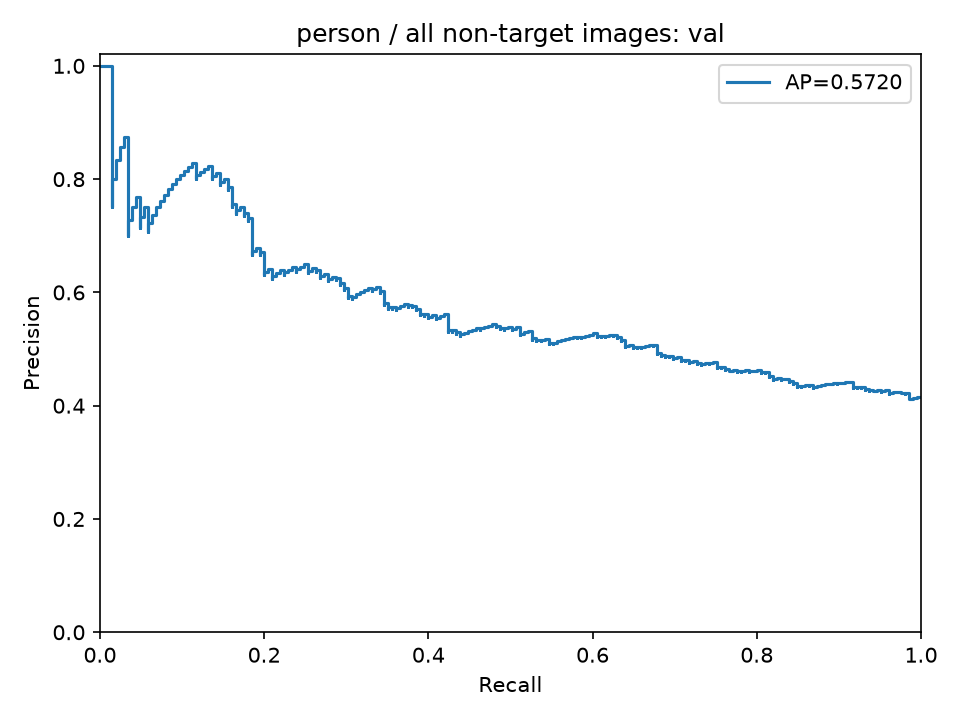

Values plotted in this chart, from the file beside it:
precision, recall, threshold
0.415, 1.0, 0.1673
0.4138, 0.9951, 0.168
0.4126, 0.9902, 0.1684
0.4114, 0.9854, 0.1686
0.4122, 0.9854, 0.17
0.4131, 0.9854, 0.172
0.4139, 0.9854, 0.1734
0.4148, 0.9854, 0.1764
0.4156, 0.9854, 0.1765
0.4165, 0.9854, 0.1776
0.4174, 0.9854, 0.1776
0.4182, 0.9854, 0.1786
0.4191, 0.9854, 0.1807
0.42, 0.9854, 0.1807
0.4208, 0.9854, 0.1812
0.4217, 0.9854, 0.1814
0.4205, 0.9805, 0.1815
0.4214, 0.9805, 0.1821
0.4223, 0.9805, 0.1824
0.4232, 0.9805, 0.1827
0.4219, 0.9756, 0.1833
0.4228, 0.9756, 0.1834
0.4237, 0.9756, 0.1837
0.4246, 0.9756, 0.1837
0.4234, 0.9707, 0.1846
0.4222, 0.9659, 0.1846
0.4209, 0.961, 0.185
0.4218, 0.961, 0.185
0.4227, 0.961, 0.1853
0.4237, 0.961, 0.1859
0.4246, 0.961, 0.1861
0.4255, 0.961, 0.1863
0.4264, 0.961, 0.187
0.4273, 0.961, 0.1873
0.4261, 0.9561, 0.1881
0.4248, 0.9512, 0.1882
0.4258, 0.9512, 0.1884
0.4267, 0.9512, 0.1886
0.4276, 0.9512, 0.1887
0.4264, 0.9463, 0.1887
0.4251, 0.9415, 0.1888
0.426, 0.9415, 0.1889
0.427, 0.9415, 0.1894
0.4279, 0.9415, 0.1898
0.4267, 0.9366, 0.19
0.4276, 0.9366, 0.1905
0.4286, 0.9366, 0.1908
0.4273, 0.9317, 0.1913
0.4283, 0.9317, 0.192
0.4292, 0.9317, 0.1923
0.4302, 0.9317, 0.1925
0.4312, 0.9317, 0.1926
0.4321, 0.9317, 0.1926
0.4331, 0.9317, 0.1929
0.4318, 0.9268, 0.1932
0.4328, 0.9268, 0.1934
0.4315, 0.922, 0.1935
0.4325, 0.922, 0.1935
0.4312, 0.9171, 0.1935
0.4322, 0.9171, 0.1937
... 435 more rows
